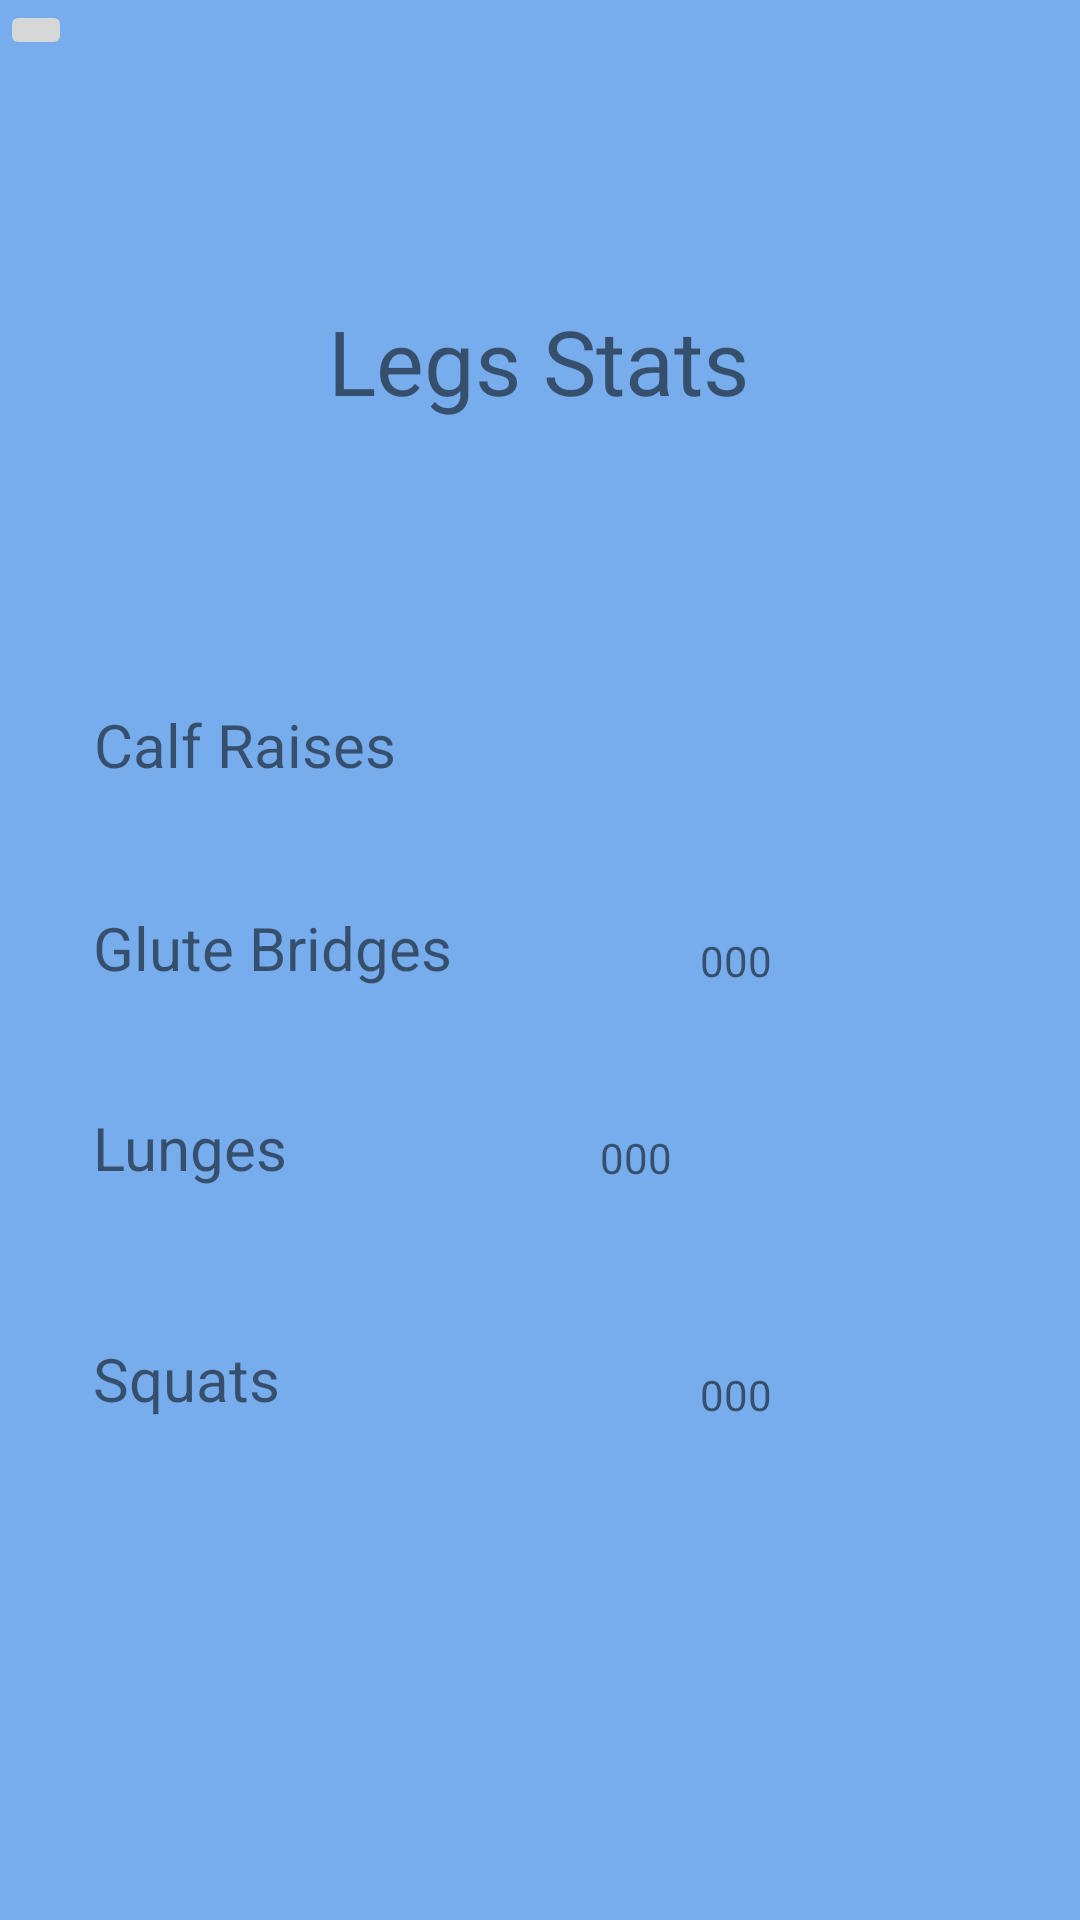

Android layout source for this screen:
<!-- AndroidManifest.xml: application theme Theme.HealthyAtHome -->
<!-- res/layout/fragment_stats_legs.xml -->
<?xml version="1.0" encoding="utf-8"?>
<androidx.constraintlayout.widget.ConstraintLayout
    xmlns:android="http://schemas.android.com/apk/res/android" android:layout_width="match_parent"
    android:layout_height="match_parent"
    android:background="@color/skyBlue"
    xmlns:app="http://schemas.android.com/apk/res-auto">

    
    <ImageButton
        android:id="@+id/homeButton"
        android:layout_width="wrap_content"
        android:layout_height="wrap_content"
        app:layout_constraintEnd_toEndOf="parent"
        app:layout_constraintHorizontal_bias="0.0"
        app:layout_constraintStart_toStartOf="parent"
        app:layout_constraintTop_toTopOf="parent"
        app:srcCompat="@drawable/ic_home_black_24dp" />

    
    <TextView
        android:id="@+id/legsStatsText"
        android:layout_width="wrap_content"
        android:layout_height="wrap_content"
        android:text="Legs Stats"
        android:textSize="30sp"
        app:layout_constraintBottom_toBottomOf="parent"
        app:layout_constraintEnd_toEndOf="parent"
        app:layout_constraintHorizontal_bias="0.498"
        app:layout_constraintStart_toStartOf="parent"
        app:layout_constraintTop_toTopOf="parent"
        app:layout_constraintVertical_bias="0.167" />

    
    <TextView
        android:id="@+id/calfRaiseText"
        android:layout_width="175dp"
        android:layout_height="34dp"
        android:text="Calf Raises"
        android:textSize="20sp"
        app:layout_constraintBottom_toBottomOf="parent"
        app:layout_constraintEnd_toEndOf="parent"
        app:layout_constraintHorizontal_bias="0.169"
        app:layout_constraintStart_toStartOf="parent"
        app:layout_constraintTop_toTopOf="parent"
        app:layout_constraintVertical_bias="0.387" />

    
    <TextView
        android:id="@+id/gluteBridgeText"
        android:layout_width="175dp"
        android:layout_height="34dp"
        android:text="Glute Bridges"
        android:textSize="20sp"
        app:layout_constraintBottom_toBottomOf="parent"
        app:layout_constraintEnd_toEndOf="parent"
        app:layout_constraintHorizontal_bias="0.168"
        app:layout_constraintStart_toStartOf="parent"
        app:layout_constraintTop_toTopOf="parent"
        app:layout_constraintVertical_bias="0.499" />

    
    <TextView
        android:id="@+id/lungeText"
        android:layout_width="175dp"
        android:layout_height="34dp"
        android:text="Lunges"
        android:textSize="20sp"
        app:layout_constraintBottom_toBottomOf="parent"
        app:layout_constraintEnd_toEndOf="parent"
        app:layout_constraintHorizontal_bias="0.168"
        app:layout_constraintStart_toStartOf="parent"
        app:layout_constraintTop_toTopOf="parent"
        app:layout_constraintVertical_bias="0.609" />

    
    <TextView
        android:id="@+id/squatText"
        android:layout_width="175dp"
        android:layout_height="34dp"
        android:text="Squats"
        android:textSize="20sp"
        app:layout_constraintBottom_toBottomOf="parent"
        app:layout_constraintEnd_toEndOf="parent"
        app:layout_constraintHorizontal_bias="0.168"
        app:layout_constraintStart_toStartOf="parent"
        app:layout_constraintTop_toTopOf="parent"
        app:layout_constraintVertical_bias="0.736" />

    
    <TextView
        android:id="@+id/calfRaiseNumText"
        android:layout_width="wrap_content"
        android:layout_height="wrap_content"
        android:layout_marginStart="36dp"
        android:layout_marginLeft="36dp"
        android:layout_marginEnd="136dp"
        android:layout_marginRight="136dp"
        android:text="000"
        app:layout_constraintBottom_toBottomOf="parent"
        app:layout_constraintEnd_toEndOf="parent"
        app:layout_constraintStart_toEndOf="@+id/calfRaiseText"
        app:layout_constraintTop_toTopOf="parent"
        app:layout_constraintVertical_bias="0.39" />

    
    <TextView
        android:id="@+id/gluteBridgeNumText"
        android:layout_width="wrap_content"
        android:layout_height="wrap_content"
        android:text="000"
        app:layout_constraintBottom_toBottomOf="parent"
        app:layout_constraintEnd_toEndOf="parent"
        app:layout_constraintHorizontal_bias="0.209"
        app:layout_constraintStart_toEndOf="@+id/gluteBridgeText"
        app:layout_constraintTop_toTopOf="parent" />

    
    <TextView
        android:id="@+id/lungeNumText"
        android:layout_width="wrap_content"
        android:layout_height="wrap_content"
        android:layout_marginEnd="136dp"
        android:layout_marginRight="136dp"
        android:text="000"
        app:layout_constraintBottom_toBottomOf="parent"
        app:layout_constraintEnd_toEndOf="parent"
        app:layout_constraintHorizontal_bias="1.0"
        app:layout_constraintStart_toEndOf="@+id/lungeText"
        app:layout_constraintTop_toTopOf="parent"
        app:layout_constraintVertical_bias="0.606" />

    
    <TextView
        android:id="@+id/squatNumText"
        android:layout_width="wrap_content"
        android:layout_height="wrap_content"
        android:text="000"
        app:layout_constraintBottom_toBottomOf="parent"
        app:layout_constraintEnd_toEndOf="parent"
        app:layout_constraintHorizontal_bias="0.209"
        app:layout_constraintStart_toEndOf="@+id/squatText"
        app:layout_constraintTop_toTopOf="parent"
        app:layout_constraintVertical_bias="0.733" />

</androidx.constraintlayout.widget.ConstraintLayout>
<!-- resources referenced by this layout -->
<resources>
  <color name="skyBlue">#77aced</color>
  <style name="Theme.HealthyAtHome" parent="Theme.MaterialComponents.DayNight.DarkActionBar">
          
          <item name="colorPrimary">@color/purple_500</item>
          <item name="colorPrimaryVariant">@color/purple_700</item>
          <item name="colorOnPrimary">@color/white</item>
          
          <item name="colorSecondary">@color/teal_200</item>
          <item name="colorSecondaryVariant">@color/teal_700</item>
          <item name="colorOnSecondary">@color/black</item>
          
          <item name="android:statusBarColor" tools:targetApi="l">?attr/colorPrimaryVariant</item>
          
      </style>
  <!-- not gathered from this repository: default colours our renderer supplied (Android Studio template values) -->
  <color name="purple_500">#FF6200EE</color>
  <color name="purple_700">#FF3700B3</color>
  <color name="teal_200">#FF03DAC5</color>
  <color name="teal_700">#FF018786</color>
  <color name="black">#FF000000</color>
  <color name="white">#FFFFFFFF</color>
</resources>
